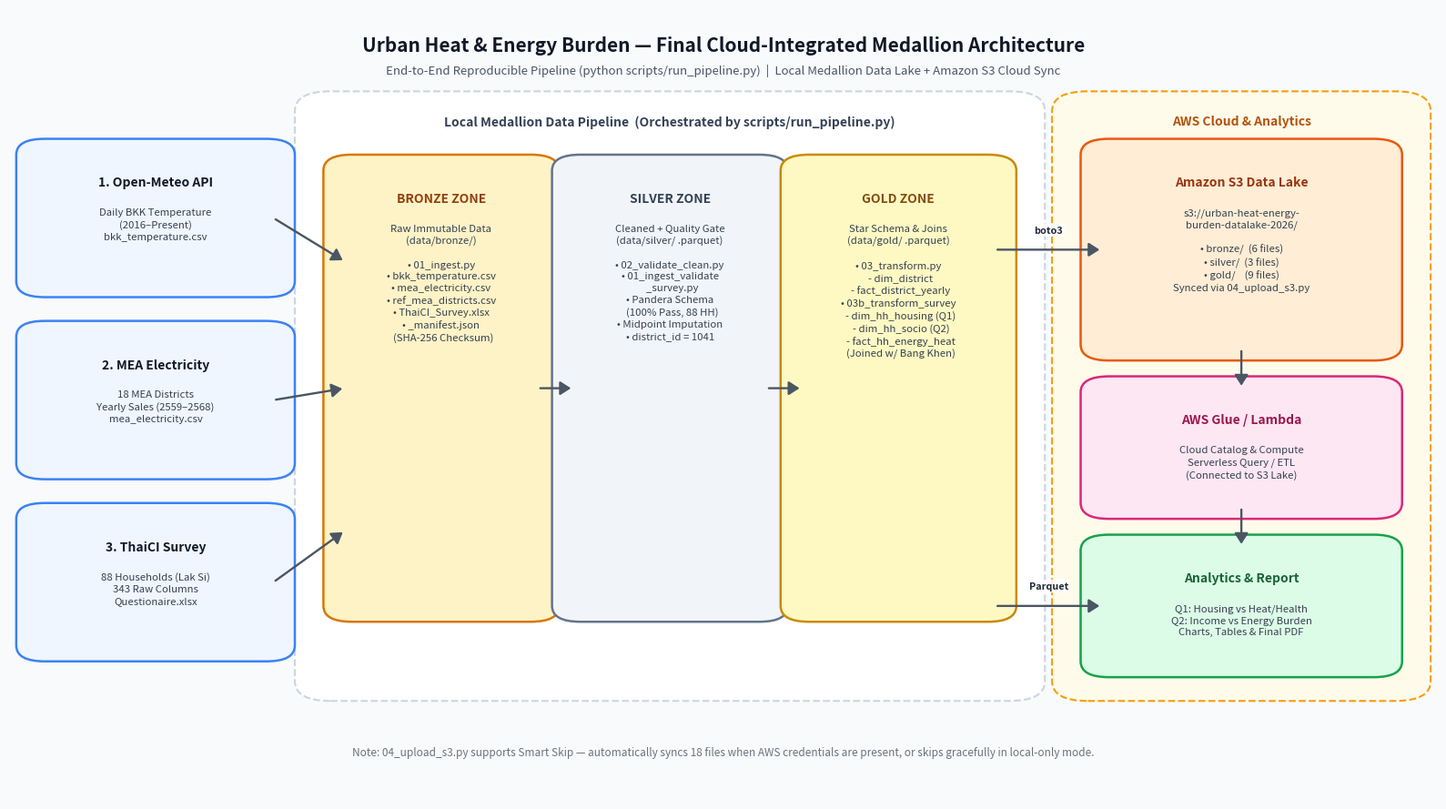

The script that saved this image:
from pathlib import Path
import matplotlib.pyplot as plt
from matplotlib.patches import FancyBboxPatch, FancyArrowPatch

OUT_PATH = Path("docs/architecture_final_s3.png")


def draw_box(ax, x, y, w, h, title, body, fc, ec, title_color="#111827", body_color="#374151", title_size=10, body_size=8.2):
    box = FancyBboxPatch(
        (x, y),
        w,
        h,
        boxstyle="round,pad=0.015,rounding_size=0.02",
        facecolor=fc,
        edgecolor=ec,
        linewidth=1.8,
        zorder=3,
    )
    ax.add_patch(box)
    ax.text(
        x + w / 2,
        y + h - 0.032,
        title,
        ha="center",
        va="top",
        fontsize=title_size,
        fontweight="bold",
        color=title_color,
        zorder=4,
    )
    ax.text(
        x + w / 2,
        y + h - 0.072,
        body,
        ha="center",
        va="top",
        fontsize=body_size,
        color=body_color,
        linespacing=1.35,
        zorder=4,
    )


def draw_arrow(ax, x1, y1, x2, y2, label="", color="#4B5563", rad=0.0, lx_offset=0.0, ly_offset=0.018):
    arrow = FancyArrowPatch(
        (x1, y1),
        (x2, y2),
        connectionstyle=f"arc3,rad={rad}",
        arrowstyle="-|>,head_length=7,head_width=4.5",
        color=color,
        linewidth=1.7,
        zorder=5,
    )
    ax.add_patch(arrow)
    if label:
        mx, my = (x1 + x2) / 2 + lx_offset, (y1 + y2) / 2 + ly_offset
        ax.text(
            mx,
            my,
            label,
            ha="center",
            va="center",
            fontsize=7.8,
            fontweight="bold",
            color="#1F2937",
            bbox=dict(boxstyle="round,pad=0.2", fc="white", ec="none", alpha=0.85),
            zorder=6,
        )


def build_diagram():
    fig, ax = plt.subplots(figsize=(16, 9), dpi=300)
    ax.set_xlim(0, 1)
    ax.set_ylim(0, 1)
    ax.axis("off")
    fig.patch.set_facecolor("#F9FAFB")

    # Main Title
    ax.text(
        0.5,
        0.965,
        "Urban Heat & Energy Burden — Final Cloud-Integrated Medallion Architecture",
        ha="center",
        va="top",
        fontsize=15,
        fontweight="bold",
        color="#111827",
    )
    ax.text(
        0.5,
        0.93,
        "End-to-End Reproducible Pipeline (python scripts/run_pipeline.py)  |  Local Medallion Data Lake + Amazon S3 Cloud Sync",
        ha="center",
        va="top",
        fontsize=9.5,
        color="#4B5563",
    )

    # Container: Local Medallion Pipeline
    medallion_bg = FancyBboxPatch(
        (0.215, 0.14),
        0.495,
        0.74,
        boxstyle="round,pad=0.015,rounding_size=0.025",
        facecolor="#FFFFFF",
        edgecolor="#CBD5E1",
        linewidth=1.5,
        linestyle="--",
        zorder=1,
    )
    ax.add_patch(medallion_bg)
    ax.text(
        0.4625,
        0.865,
        "Local Medallion Data Pipeline  (Orchestrated by scripts/run_pipeline.py)",
        ha="center",
        va="top",
        fontsize=10,
        fontweight="bold",
        color="#334155",
        zorder=2,
    )

    # Container: AWS Cloud & Downstream
    cloud_bg = FancyBboxPatch(
        (0.745, 0.14),
        0.235,
        0.74,
        boxstyle="round,pad=0.015,rounding_size=0.025",
        facecolor="#FFFBEB",
        edgecolor="#F59E0B",
        linewidth=1.5,
        linestyle="--",
        zorder=1,
    )
    ax.add_patch(cloud_bg)
    ax.text(
        0.8625,
        0.865,
        "AWS Cloud & Analytics",
        ha="center",
        va="top",
        fontsize=10,
        fontweight="bold",
        color="#B45309",
        zorder=2,
    )

    # --- Column 1: Data Sources ---
    draw_box(
        ax, 0.02, 0.65, 0.165, 0.17,
        "1. Open-Meteo API",
        "Daily BKK Temperature\n(2016–Present)\nbkk_temperature.csv",
        fc="#EFF6FF", ec="#3B82F6",
    )
    draw_box(
        ax, 0.02, 0.42, 0.165, 0.17,
        "2. MEA Electricity",
        "18 MEA Districts\nYearly Sales (2559–2568)\nmea_electricity.csv",
        fc="#EFF6FF", ec="#3B82F6",
    )
    draw_box(
        ax, 0.02, 0.19, 0.165, 0.17,
        "3. ThaiCI Survey",
        "88 Households (Lak Si)\n343 Raw Columns\nQuestionaire.xlsx",
        fc="#EFF6FF", ec="#3B82F6",
    )

    # --- Column 2: Bronze Zone ---
    draw_box(
        ax, 0.235, 0.24, 0.135, 0.56,
        "BRONZE ZONE",
        "Raw Immutable Data\n(data/bronze/)\n\n• 01_ingest.py\n• bkk_temperature.csv\n• mea_electricity.csv\n• ref_mea_districts.csv\n• ThaiCI_Survey.xlsx\n• _manifest.json\n  (SHA-256 Checksum)",
        fc="#FEF3C7", ec="#D97706", title_color="#92400E",
    )

    # --- Column 3: Silver Zone ---
    draw_box(
        ax, 0.395, 0.24, 0.135, 0.56,
        "SILVER ZONE",
        "Cleaned + Quality Gate\n(data/silver/ .parquet)\n\n• 02_validate_clean.py\n• 01_ingest_validate\n  _survey.py\n• Pandera Schema\n  (100% Pass, 88 HH)\n• Midpoint Imputation\n• district_id = 1041",
        fc="#F1F5F9", ec="#64748B", title_color="#334155",
    )

    # --- Column 4: Gold Zone ---
    draw_box(
        ax, 0.555, 0.24, 0.135, 0.56,
        "GOLD ZONE",
        "Star Schema & Joins\n(data/gold/ .parquet)\n\n• 03_transform.py\n  - dim_district\n  - fact_district_yearly\n• 03b_transform_survey\n  - dim_hh_housing (Q1)\n  - dim_hh_socio (Q2)\n  - fact_hh_energy_heat\n  (Joined w/ Bang Khen)",
        fc="#FEF9C3", ec="#CA8A04", title_color="#854D0E",
    )

    # --- Column 5: AWS S3 + Downstream ---
    draw_box(
        ax, 0.765, 0.57, 0.195, 0.25,
        "Amazon S3 Data Lake",
        "s3://urban-heat-energy-\nburden-datalake-2026/\n\n• bronze/  (6 files)\n• silver/  (3 files)\n• gold/    (9 files)\nSynced via 04_upload_s3.py",
        fc="#FFEDD5", ec="#EA580C", title_color="#9A3412",
    )
    draw_box(
        ax, 0.765, 0.37, 0.195, 0.15,
        "AWS Glue / Lambda",
        "Cloud Catalog & Compute\nServerless Query / ETL\n(Connected to S3 Lake)",
        fc="#FCE7F3", ec="#DB2777", title_color="#9D174D",
    )
    draw_box(
        ax, 0.765, 0.17, 0.195, 0.15,
        "Analytics & Report",
        "Q1: Housing vs Heat/Health\nQ2: Income vs Energy Burden\nCharts, Tables & Final PDF",
        fc="#DCFCE7", ec="#16A34A", title_color="#166534",
    )

    # --- Arrows ---
    # Sources -> Bronze
    draw_arrow(ax, 0.185, 0.735, 0.235, 0.68)
    draw_arrow(ax, 0.185, 0.505, 0.235, 0.52)
    draw_arrow(ax, 0.185, 0.275, 0.235, 0.34)

    # Bronze -> Silver -> Gold
    draw_arrow(ax, 0.370, 0.52, 0.395, 0.52)
    draw_arrow(ax, 0.530, 0.52, 0.555, 0.52)

    # Gold / Local Lake -> S3
    draw_arrow(ax, 0.690, 0.695, 0.765, 0.695, label="boto3", ly_offset=0.025)

    # S3 -> AWS Glue/Lambda
    draw_arrow(ax, 0.8625, 0.57, 0.8625, 0.52)

    # Gold & Glue -> Analytics
    draw_arrow(ax, 0.8625, 0.37, 0.8625, 0.32)
    draw_arrow(ax, 0.690, 0.245, 0.765, 0.245, label="Parquet", ly_offset=0.025)

    # Footer note
    ax.text(
        0.5,
        0.06,
        "Note: 04_upload_s3.py supports Smart Skip — automatically syncs 18 files when AWS credentials are present, or skips gracefully in local-only mode.",
        ha="center",
        va="center",
        fontsize=8.5,
        style="italic",
        color="#6B7280",
    )

    OUT_PATH.parent.mkdir(parents=True, exist_ok=True)
    plt.tight_layout()
    plt.savefig(OUT_PATH, dpi=300, bbox_inches="tight", facecolor=fig.get_facecolor())
    plt.close()
    print(f"Saved Final Architecture Diagram -> {OUT_PATH}")


if __name__ == "__main__":
    build_diagram()
